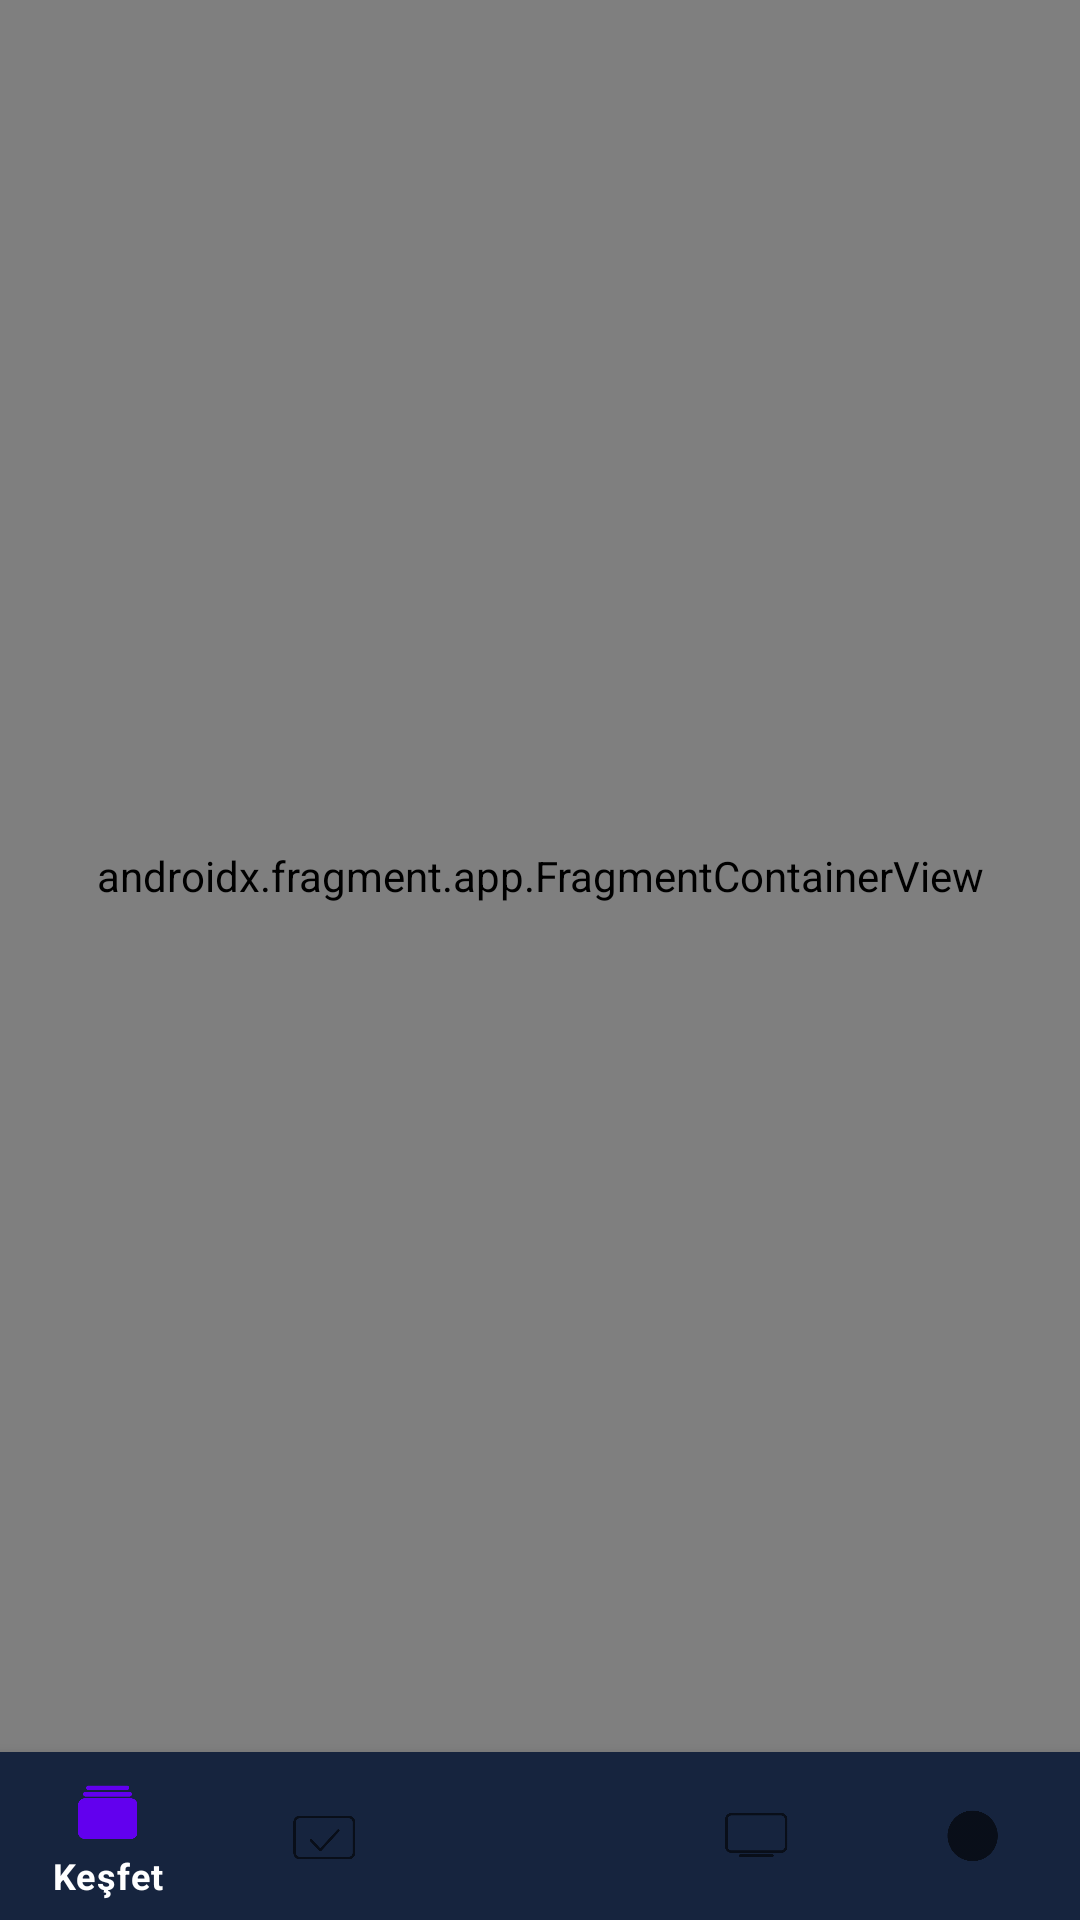

Produce the Android XML layout that renders to this screen, including the resource entries it uses.
<!-- AndroidManifest.xml: application theme Theme.BluTvClone -->
<!-- res/layout/activity_main.xml -->
<?xml version="1.0" encoding="utf-8"?>
<androidx.constraintlayout.widget.ConstraintLayout xmlns:android="http://schemas.android.com/apk/res/android"
    xmlns:app="http://schemas.android.com/apk/res-auto"
    xmlns:tools="http://schemas.android.com/tools"
    android:layout_width="match_parent"
    android:layout_height="match_parent"
    tools:context=".MainActivity">

    <com.google.android.material.bottomnavigation.BottomNavigationView
        android:id="@+id/bottomNav"
        android:layout_width="0dp"
        android:layout_height="wrap_content"
        android:background="@color/main"
        app:itemTextColor="@color/white"
        app:layout_constraintBottom_toBottomOf="parent"
        app:layout_constraintEnd_toEndOf="parent"
        app:layout_constraintStart_toStartOf="parent"
        app:menu="@menu/app_bar_menu" />

    <androidx.fragment.app.FragmentContainerView
        android:id="@+id/navHostFragment"
        android:name="androidx.navigation.fragment.NavHostFragment"
        android:layout_width="0dp"
        android:layout_height="0dp"
        app:defaultNavHost="true"
        app:layout_constraintBottom_toTopOf="@+id/bottomNav"
        app:layout_constraintEnd_toEndOf="parent"
        app:layout_constraintHorizontal_bias="0.5"
        app:layout_constraintStart_toStartOf="parent"
        app:layout_constraintTop_toTopOf="parent"
        app:layout_constraintVertical_bias="0.5"
        app:navGraph="@navigation/bottom_nav" />
</androidx.constraintlayout.widget.ConstraintLayout>
<!-- resources referenced by this layout -->
<resources>
  <color name="main">#16243e</color>
  <color name="white">#FFFFFFFF</color>
  <style name="Theme.BluTvClone" parent="Theme.MaterialComponents.DayNight.DarkActionBar">
          
          <item name="colorPrimary">@color/purple_500</item>
          <item name="colorPrimaryVariant">@color/purple_700</item>
          <item name="colorOnPrimary">@color/white</item>
          
          <item name="colorSecondary">@color/teal_200</item>
          <item name="colorSecondaryVariant">@color/teal_700</item>
          <item name="colorOnSecondary">@color/black</item>
          
          <item name="android:statusBarColor">@color/main</item>
          
          <item name="windowNoTitle">true</item>
          <item name="windowActionBar">false</item>
      </style>
  <color name="purple_500">#FF6200EE</color>
  <color name="purple_700">#FF3700B3</color>
  <color name="teal_200">#FF03DAC5</color>
  <color name="teal_700">#FF018786</color>
  <color name="black">#FF000000</color>
</resources>
